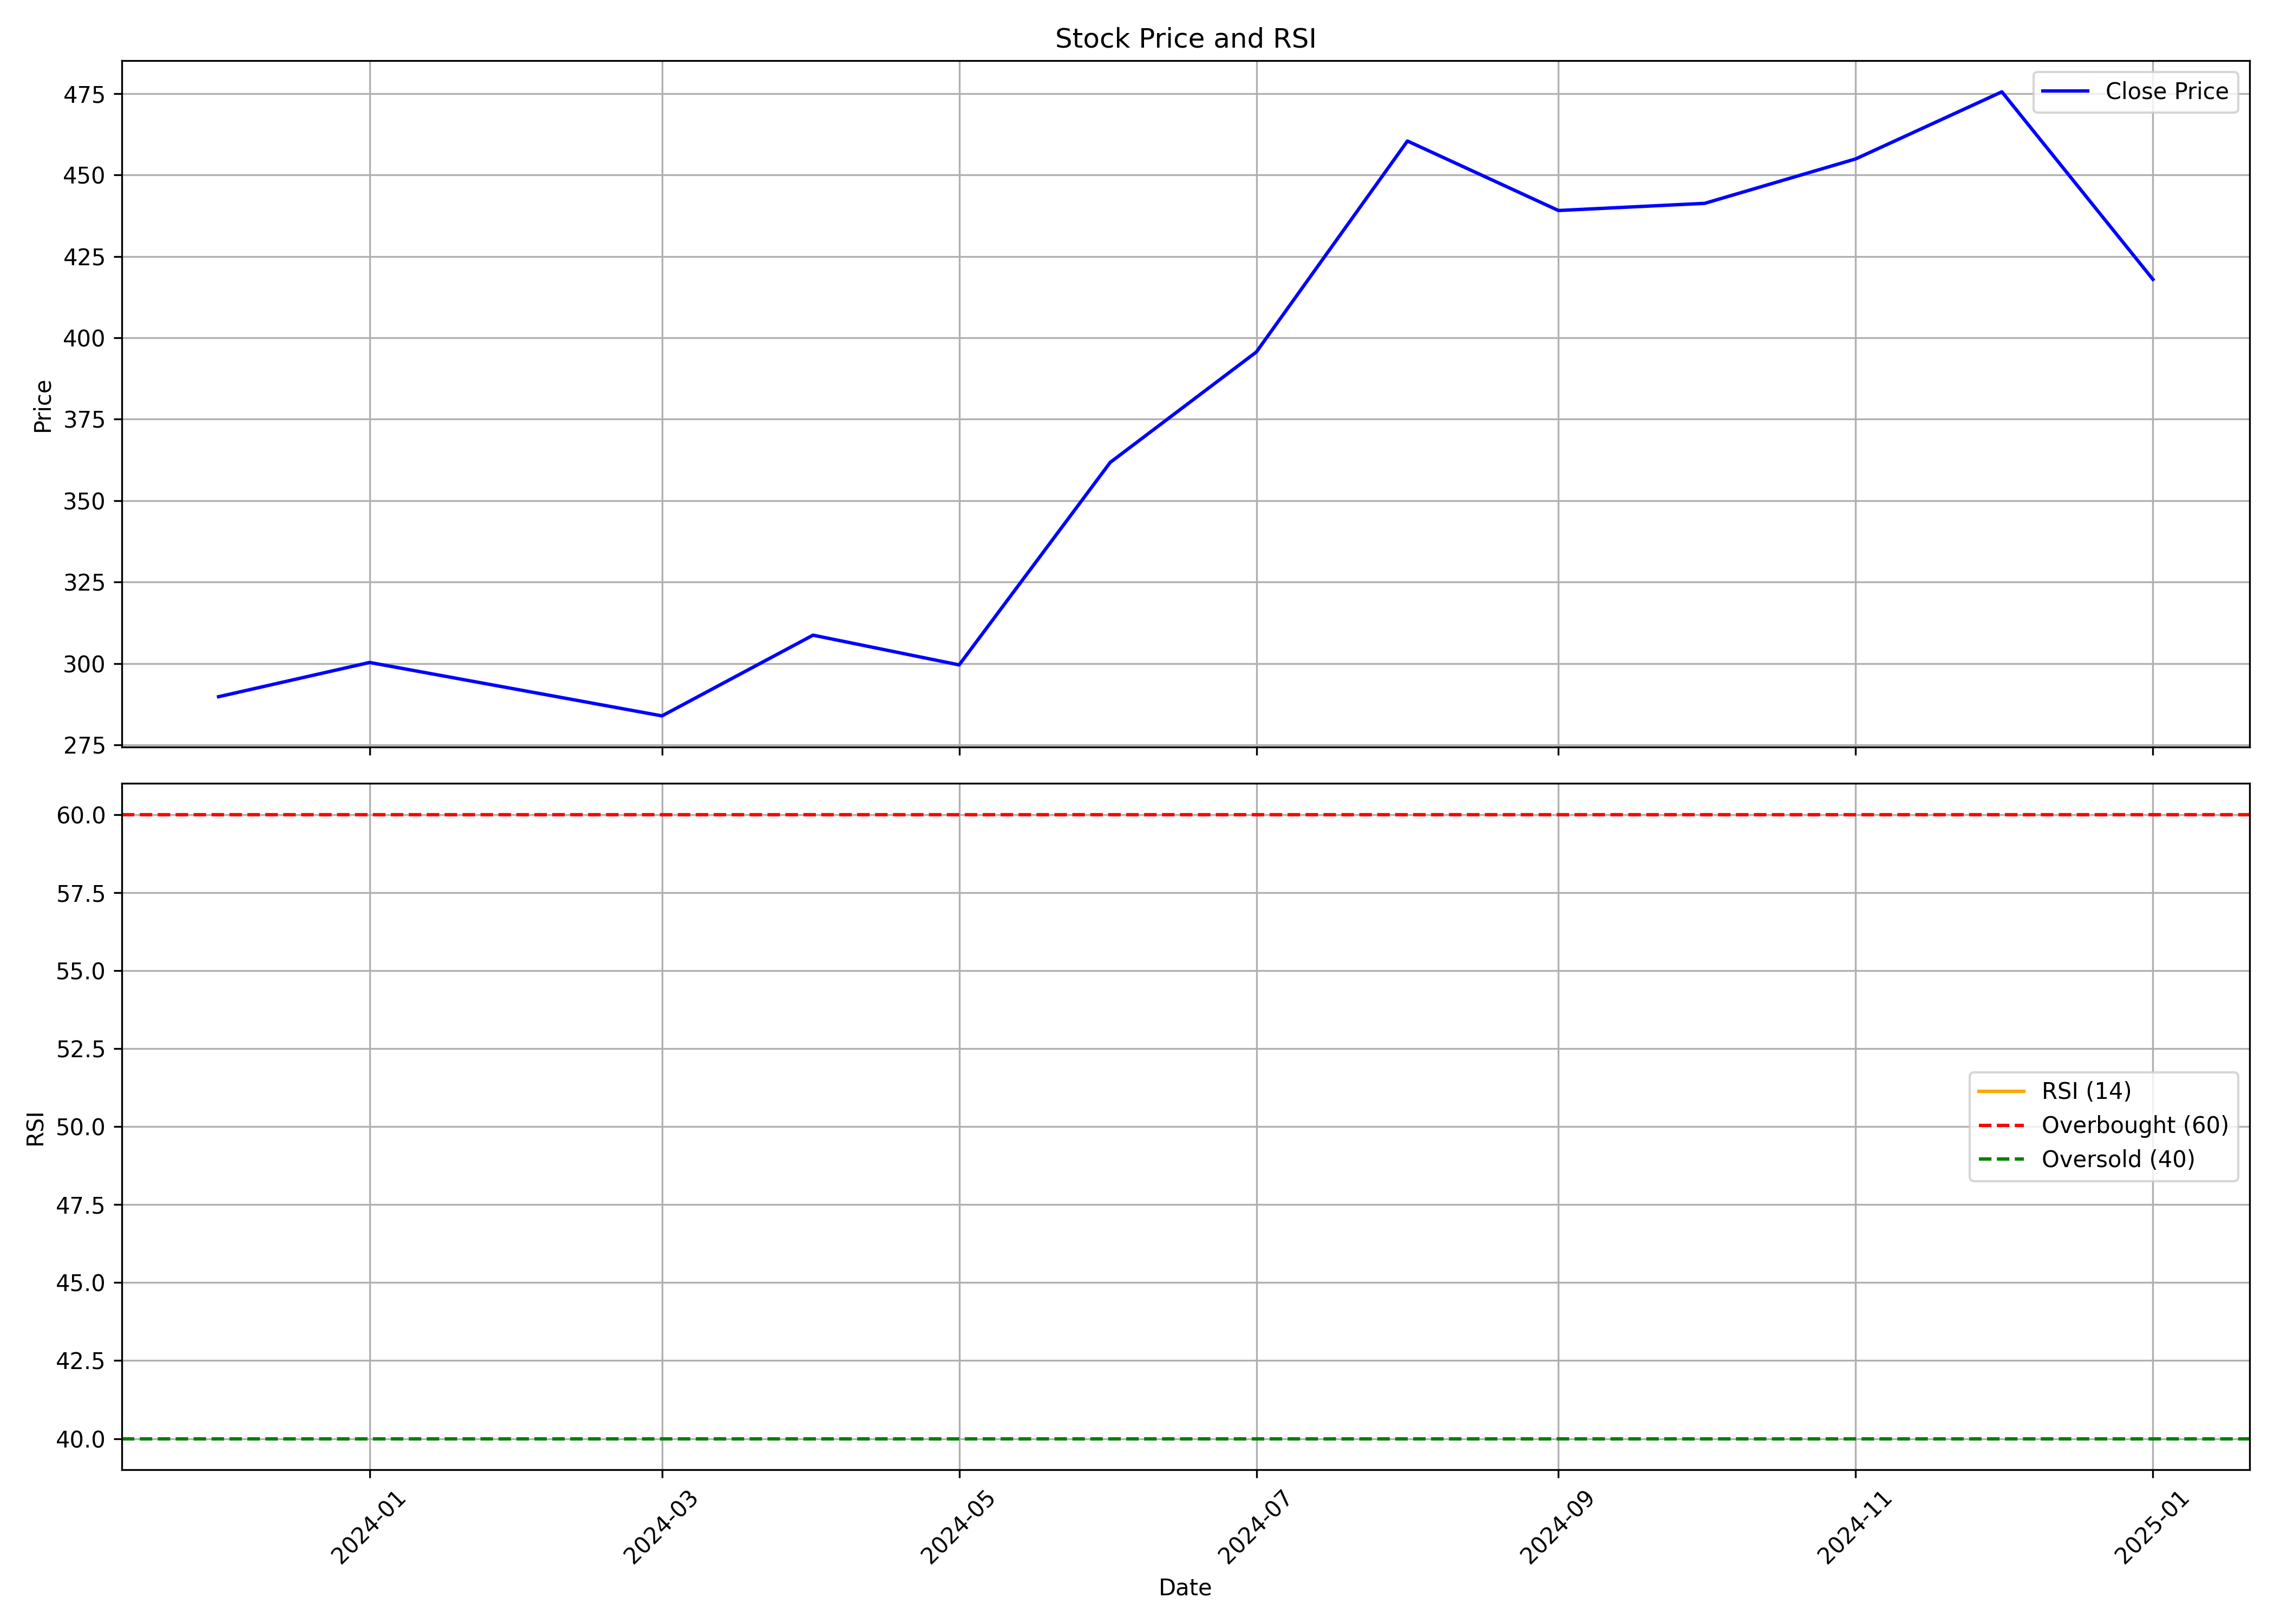

The data file committed next to this chart (first rows):
, Unnamed: 0.1, Unnamed: 0, date, symbol, open, high, low, close, volume, rsi
0, 0, 0, 2023-12-01, ASKAUTOLTD, 297.1, 297.3, 270.7, 289.8, 10070250, 
1, 1, 1, 2024-01-01, ASKAUTOLTD, 289.6, 311.2, 280.3, 300.3, 7275053, 
2, 2, 2, 2024-02-01, ASKAUTOLTD, 302.9, 333.7, 285.5, 291.8, 13098905, 
3, 3, 3, 2024-03-01, ASKAUTOLTD, 293.9, 299, 239.5, 283.9, 5871508, 
4, 4, 4, 2024-04-01, ASKAUTOLTD, 283.9, 327.1, 275.3, 308.7, 6298510, 
5, 5, 5, 2024-05-01, ASKAUTOLTD, 313.7, 333.8, 289.1, 299.6, 5889332, 
6, 6, 6, 2024-06-01, ASKAUTOLTD, 307.2, 370.9, 283.6, 361.7, 10074660, 
7, 7, 7, 2024-07-01, ASKAUTOLTD, 363, 432.7, 353.7, 395.7, 8641555, 
8, 8, 8, 2024-08-01, ASKAUTOLTD, 401, 473.6, 369.6, 460.4, 7280945, 
9, 9, 9, 2024-09-01, ASKAUTOLTD, 460.0, 485.3, 433.1, 439.1, 8730502, 
10, 10, 10, 2024-10-01, ASKAUTOLTD, 439.7, 442.3, 382.9, 441.3, 7420518, 
11, 11, 11, 2024-11-01, ASKAUTOLTD, 443.5, 462.0, 403.0, 455, 4062184, 
12, 12, 12, 2024-12-01, ASKAUTOLTD, 450.1, 509, 445, 475.5, 6541232, 
13, 13, 13, 2025-01-01, ASKAUTOLTD, 479.9, 499.2, 404.0, 418, 3729732, 
